Photos from the image-classification dataset "CODEBRIM" in the GitHub repository wilson-repo/vlp-module. Its 2 classes are: background, defects.

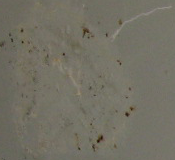
Label: defects

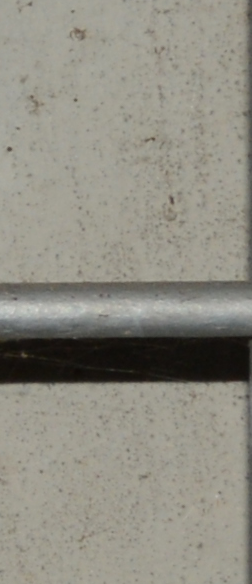
Label: background

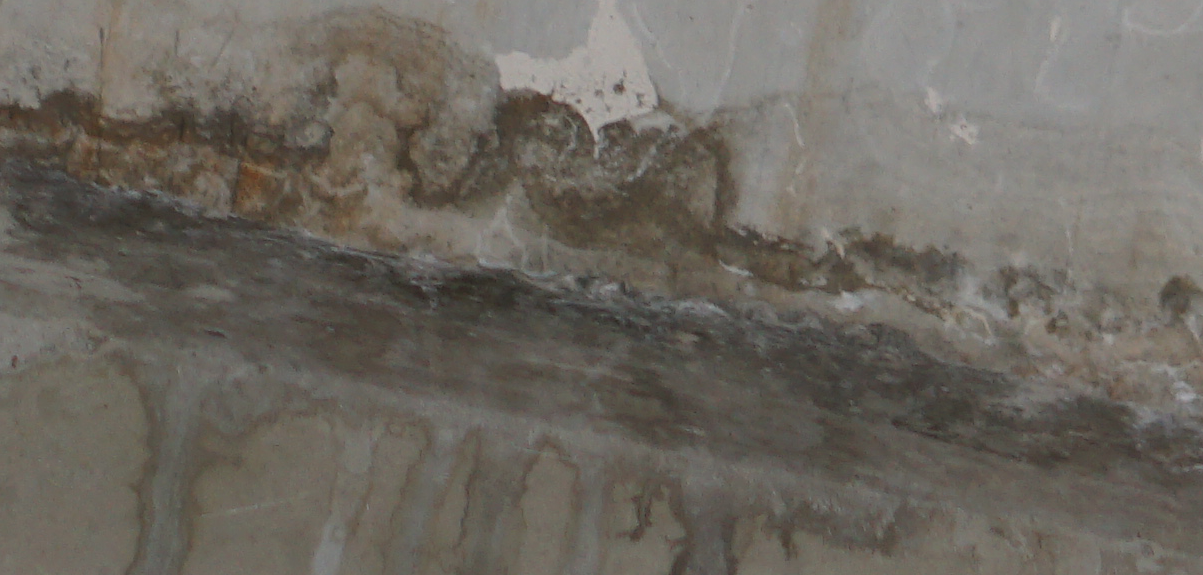
Label: defects

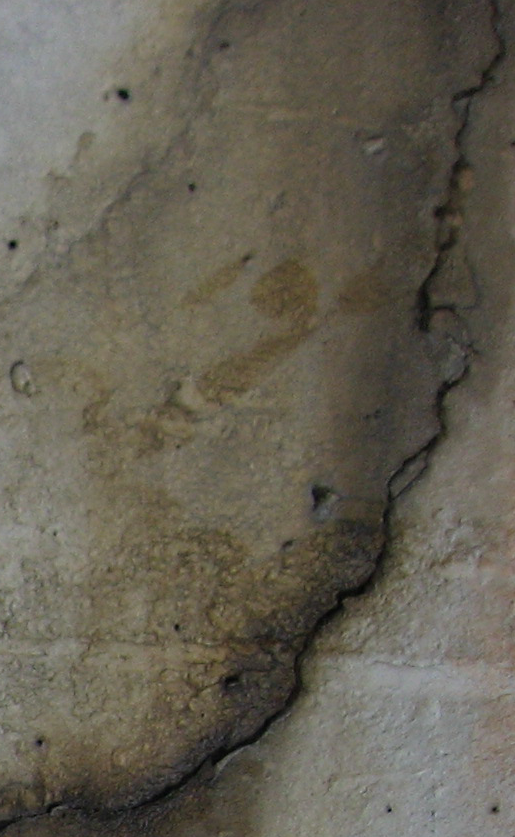
Label: defects

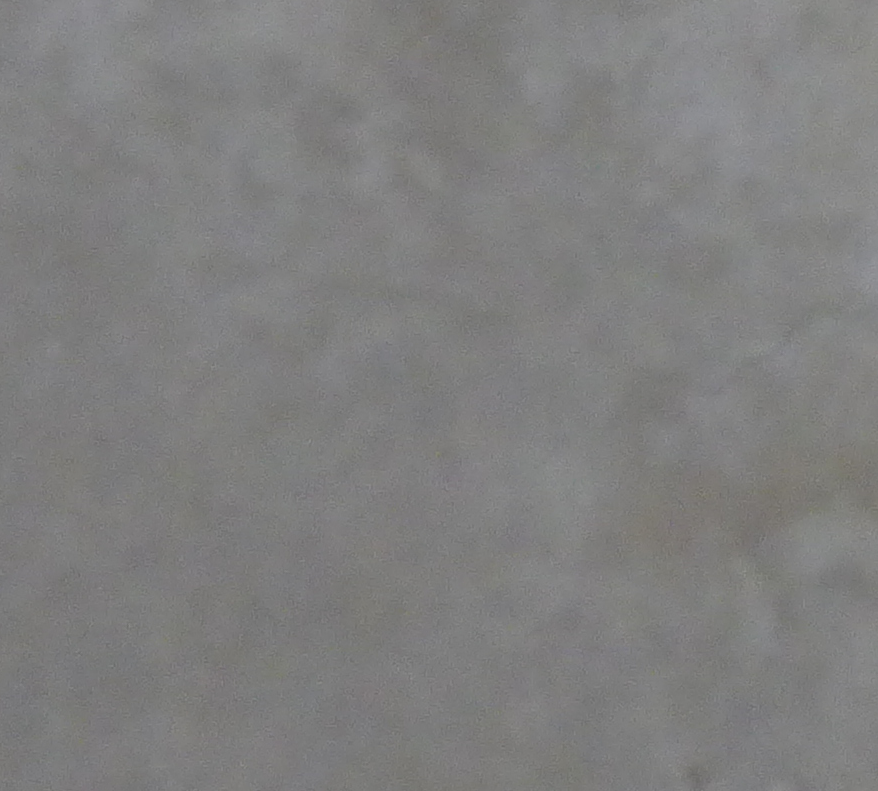
Label: background

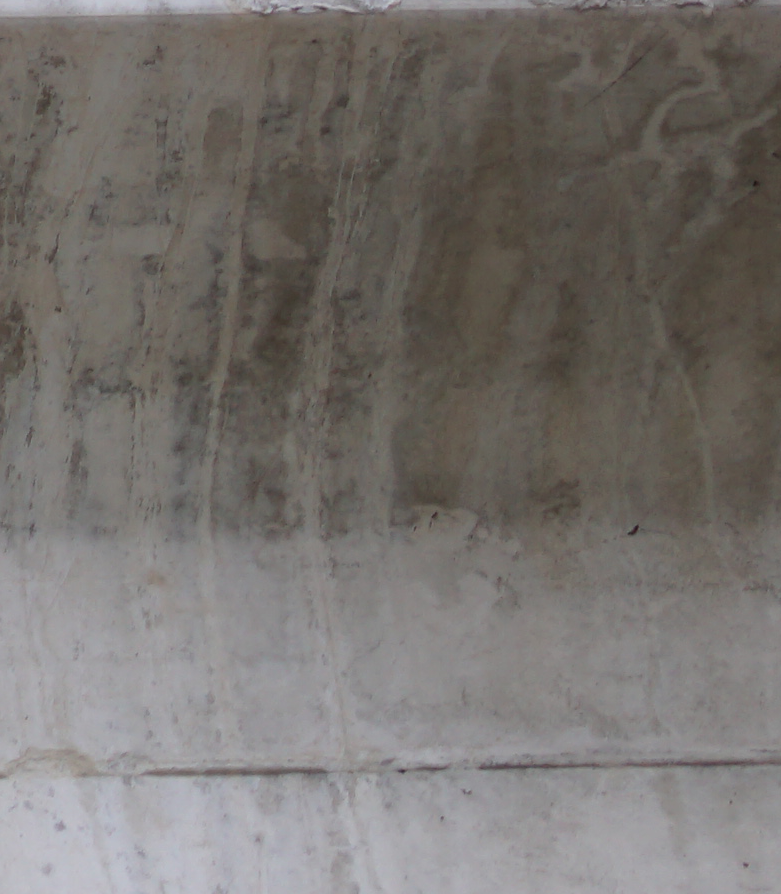
Label: background
